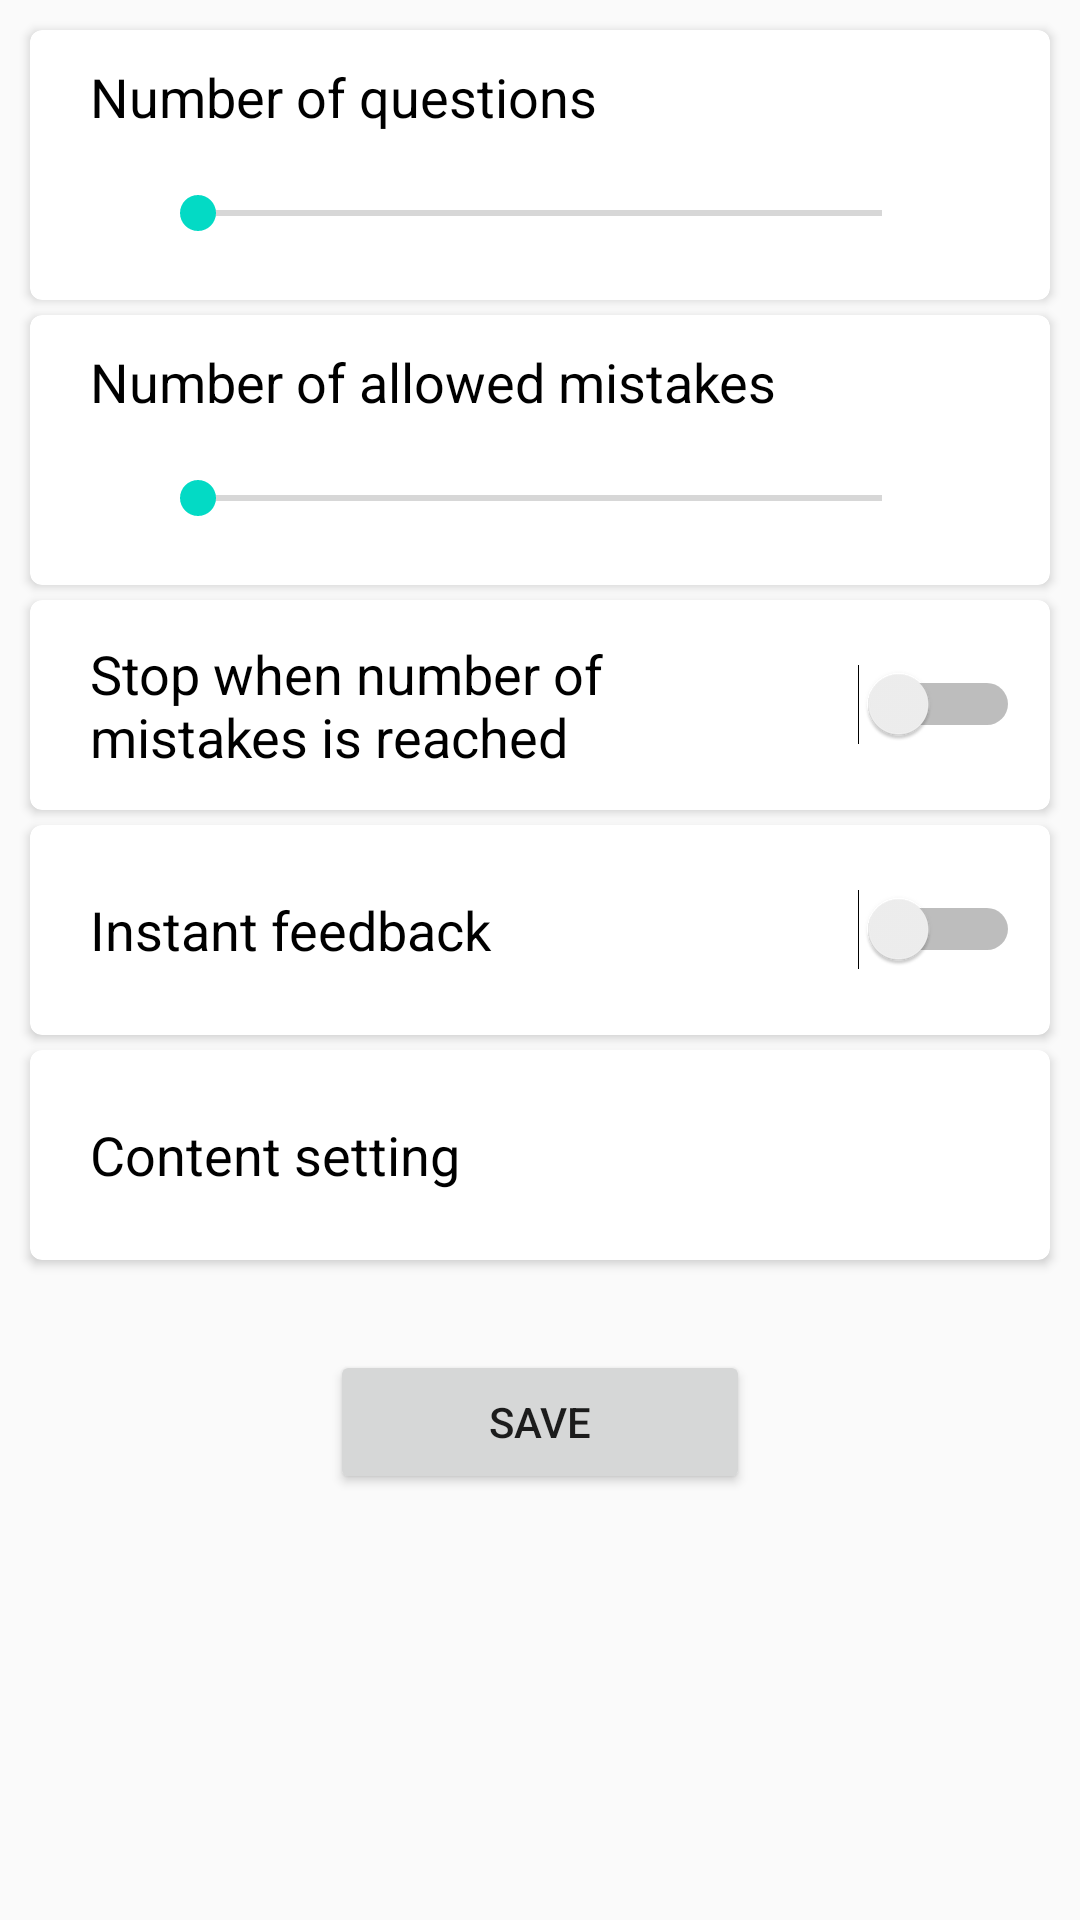

Reconstruct the res/layout file that produces this screen, plus the resources it refers to.
<!-- AndroidManifest.xml: application theme AppTheme -->
<!-- res/layout/activity_customize_test.xml -->
<?xml version="1.0" encoding="utf-8"?>
<androidx.constraintlayout.widget.ConstraintLayout xmlns:android="http://schemas.android.com/apk/res/android"
    xmlns:app="http://schemas.android.com/apk/res-auto"
    android:layout_width="match_parent"
    android:layout_height="match_parent">

    <ScrollView
        android:layout_width="0dp"
        android:layout_height="0dp"
        app:layout_constraintBottom_toBottomOf="parent"
        app:layout_constraintEnd_toEndOf="parent"
        app:layout_constraintStart_toStartOf="parent"
        app:layout_constraintTop_toTopOf="parent">

        <LinearLayout
            android:layout_width="match_parent"
            android:layout_height="wrap_content"
            android:orientation="vertical">

            <view
                android:id="@+id/viewNumQuestion"
                class="androidx.cardview.widget.CardView"
                android:layout_width="match_parent"
                android:layout_height="90dp"
                android:layout_marginEnd="10dp"
                android:layout_marginStart="10dp"
                android:layout_marginTop="10dp"
                app:cardCornerRadius="4dp">

                <TextView
                    android:id="@+id/customizeTextView1"
                    android:layout_width="wrap_content"
                    android:layout_height="wrap_content"
                    android:layout_gravity="start"
                    android:layout_marginStart="20dp"
                    android:layout_marginTop="10dp"
                    android:text="@string/customize_questions"
                    android:textColor="#000000"
                    android:textSize="18sp"
                    app:layout_constraintEnd_toEndOf="parent"
                    app:layout_constraintStart_toStartOf="parent"
                    app:layout_constraintTop_toTopOf="parent" />

                <TextView
                    android:id="@+id/textViewNumQuestions"
                    android:layout_width="wrap_content"
                    android:layout_height="wrap_content"
                    android:layout_gravity="end"
                    android:layout_marginEnd="20dp"
                    android:layout_marginTop="10dp"
                    app:layout_constraintEnd_toEndOf="parent"
                    app:layout_constraintStart_toStartOf="parent"
                    app:layout_constraintTop_toTopOf="parent" />

                <SeekBar
                    android:id="@+id/seekBarNumQuestions"
                    android:layout_width="match_parent"
                    android:layout_height="wrap_content"
                    android:layout_gravity="bottom"
                    android:layout_marginBottom="20dp"
                    android:layout_marginEnd="40dp"
                    android:layout_marginStart="40dp"/>
            </view>

            <view
                android:id="@+id/viewMaxMistakes"
                class="androidx.cardview.widget.CardView"
                android:layout_width="match_parent"
                android:layout_height="90dp"
                android:layout_marginEnd="10dp"
                android:layout_marginStart="10dp"
                android:layout_marginTop="5dp"
                app:cardCornerRadius="4dp">

                <TextView
                    android:id="@+id/customizeTextView2"
                    android:layout_width="wrap_content"
                    android:layout_height="wrap_content"
                    android:layout_gravity="start"
                    android:layout_marginStart="20dp"
                    android:layout_marginTop="10dp"
                    android:text="@string/customize_mistakes"
                    android:textColor="#000000"
                    android:textSize="18sp"
                    app:layout_constraintEnd_toEndOf="parent"
                    app:layout_constraintStart_toStartOf="parent"
                    app:layout_constraintTop_toTopOf="parent" />

                <TextView
                    android:id="@+id/textViewMaxMistakes"
                    android:layout_width="wrap_content"
                    android:layout_height="wrap_content"
                    android:layout_gravity="end"
                    android:layout_marginEnd="20dp"
                    android:layout_marginTop="10dp"
                    app:layout_constraintEnd_toEndOf="parent"
                    app:layout_constraintStart_toStartOf="parent"
                    app:layout_constraintTop_toTopOf="parent" />

                <SeekBar
                    android:id="@+id/seekBarMaxMistakes"
                    android:layout_width="match_parent"
                    android:layout_height="wrap_content"
                    android:layout_gravity="bottom"
                    android:layout_marginBottom="20dp"
                    android:layout_marginEnd="40dp"
                    android:layout_marginStart="40dp"/>
            </view>

            <view
                android:id="@+id/viewStopMaxMistake"
                class="androidx.cardview.widget.CardView"
                android:layout_width="match_parent"
                android:layout_height="70dp"
                android:layout_marginEnd="10dp"
                android:layout_marginStart="10dp"
                android:layout_marginTop="5dp"
                app:cardCornerRadius="4dp">

                <TextView
                    android:id="@+id/customizeTextView3"
                    android:layout_width="200dp"
                    android:layout_height="wrap_content"
                    android:layout_gravity="start|center_vertical"
                    android:layout_marginStart="20dp"
                    android:text="@string/customize_stop_max_mistake"
                    android:textColor="#000000"
                    android:textSize="18sp"
                    app:layout_constraintEnd_toEndOf="parent"
                    app:layout_constraintStart_toStartOf="parent"
                    app:layout_constraintTop_toTopOf="parent" />

                <Switch
                    android:id="@+id/switchStopMistake"
                    android:layout_width="wrap_content"
                    android:layout_height="wrap_content"
                    android:layout_gravity="center_vertical|end"
                    android:layout_marginEnd="10dp"
                    app:layout_constraintEnd_toEndOf="parent"
                    app:layout_constraintStart_toStartOf="parent"
                    app:layout_constraintTop_toTopOf="parent" />
            </view>

            <view
                android:id="@+id/viewInstantFeedback"
                class="androidx.cardview.widget.CardView"
                android:layout_width="match_parent"
                android:layout_height="70dp"
                android:layout_marginEnd="10dp"
                android:layout_marginStart="10dp"
                android:layout_marginTop="5dp"
                app:cardCornerRadius="4dp">

                <TextView
                    android:id="@+id/customizeTextView4"
                    android:layout_width="wrap_content"
                    android:layout_height="wrap_content"
                    android:layout_gravity="start|center_vertical"
                    android:layout_marginStart="20dp"
                    android:text="@string/customize_feedback"
                    android:textColor="#000000"
                    android:textSize="18sp"
                    app:layout_constraintEnd_toEndOf="parent"
                    app:layout_constraintStart_toStartOf="parent"
                    app:layout_constraintTop_toTopOf="parent" />

                <Switch
                    android:id="@+id/switchInstantFeedback"
                    android:layout_width="wrap_content"
                    android:layout_height="wrap_content"
                    android:layout_gravity="center_vertical|end"
                    android:layout_marginEnd="10dp"
                    app:layout_constraintEnd_toEndOf="parent"
                    app:layout_constraintStart_toStartOf="parent"
                    app:layout_constraintTop_toTopOf="parent" />
            </view>

            <view
                android:id="@+id/viewContentSetting"
                class="androidx.cardview.widget.CardView"
                android:layout_width="match_parent"
                android:layout_height="70dp"
                android:layout_marginBottom="10dp"
                android:layout_marginEnd="10dp"
                android:layout_marginStart="10dp"
                android:layout_marginTop="5dp"
                app:cardCornerRadius="4dp">

                <TextView
                    android:id="@+id/customizeTextView5"
                    android:layout_width="wrap_content"
                    android:layout_height="wrap_content"
                    android:layout_gravity="start|center_vertical"
                    android:layout_marginStart="20dp"
                    android:text="@string/customize_content"
                    android:textColor="#000000"
                    android:textSize="18sp"
                    app:layout_constraintEnd_toEndOf="parent"
                    app:layout_constraintStart_toStartOf="parent"
                    app:layout_constraintTop_toTopOf="parent" />


                <ImageView
                    android:id="@+id/imageViewContentArrow"
                    android:layout_width="30dp"
                    android:layout_height="30dp"
                    android:layout_gravity="center_vertical|end"
                    android:layout_marginEnd="20dp"
                    app:srcCompat="@drawable/ic_baseline_arrow_forward_ios_24" />

            </view>

            <Button
                android:id="@+id/btnSave"
                android:layout_width="140dp"
                android:layout_height="wrap_content"
                android:layout_gravity="center_horizontal"
                android:layout_marginTop="20dp"
                android:text="@string/btn_save" />

        </LinearLayout>
    </ScrollView>

</androidx.constraintlayout.widget.ConstraintLayout>
<!-- resources referenced by this layout -->
<resources>
  <string name="btn_save">Save</string>
  <string name="customize_content">Content setting</string>
  <string name="customize_feedback">Instant feedback</string>
  <string name="customize_mistakes">Number of allowed mistakes</string>
  <string name="customize_questions">Number of questions</string>
  <string name="customize_stop_max_mistake">Stop when number of mistakes is reached</string>
  <style name="AppTheme" parent="Theme.MaterialComponents.Light.DarkActionBar.Bridge">
  
  
          
          <item name="colorPrimary">@color/colorPrimary</item>
          <item name="colorPrimaryDark">@color/colorPrimaryDark</item>
          <item name="colorAccent">@color/colorAccent</item>
      </style>
  <color name="colorPrimary">#03A9F4</color>
  <color name="colorPrimaryDark">#3700B3</color>
  <color name="colorAccent">#03DAC5</color>
</resources>
